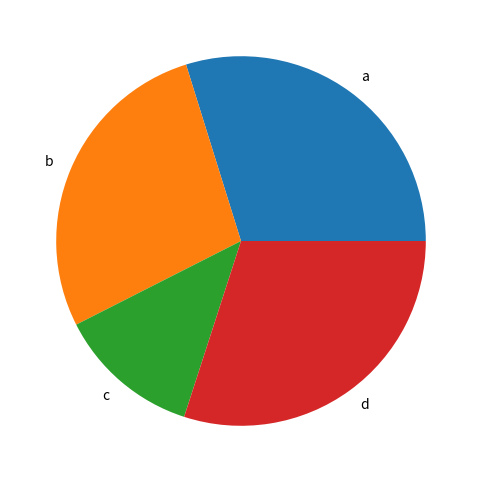
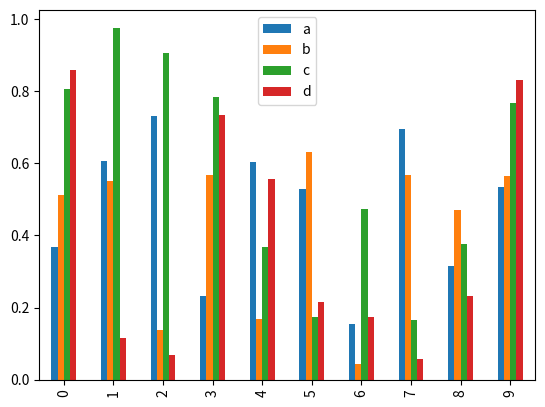
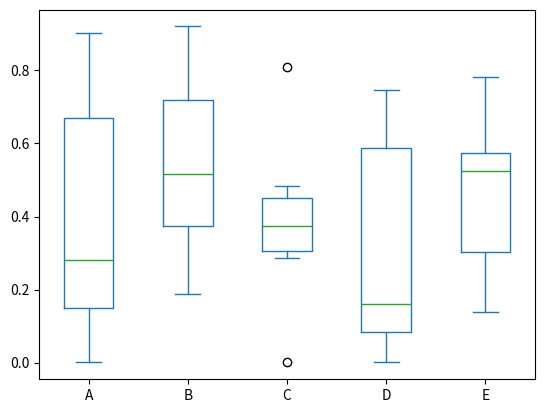
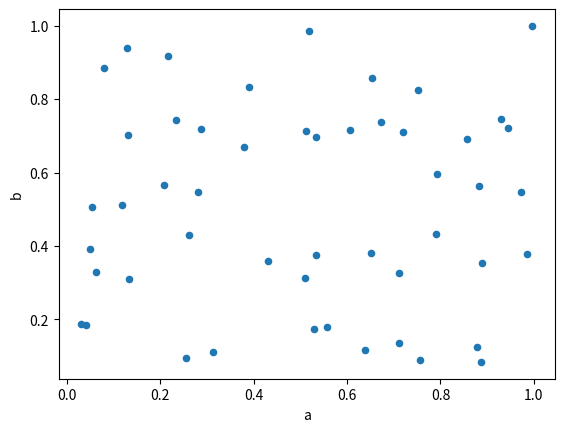

The matplotlib source for these figures, in order:
'plot'
import pandas as pd
import numpy as np
import matplotlib.pyplot as plt
'饼图绘制'
# 对生成的一列随机数的series数据类型绘制饼图
df1 = pd.Series(3*np.random.rand(4), index=['a', 'b', 'c', 'd'], name='series')
df1.plot.pie(figsize=(6, 6))
'柱状图绘制'
# 对生成的四列随机数的dataframe数据类型绘制柱状图
df2 = pd.DataFrame(np.random.rand(10, 4), columns=['a', 'b', 'c', 'd'])
df2.plot.bar()
'箱线图绘制'
# 对生成的五列随机数的dataframe数据类型绘制箱线图
df3 = pd.DataFrame(np.random.rand(10, 5), columns=['A', 'B', 'C', 'D', 'E'])
df3.plot.box()
'散点图绘制'
# 对生成的四列随机数的dataframe数据类型绘制散点图
df4 = pd.DataFrame(np.random.rand(50, 4), columns=['a', 'b', 'c', 'd'])
df4.plot.scatter(x='a', y='b')
plt.show()